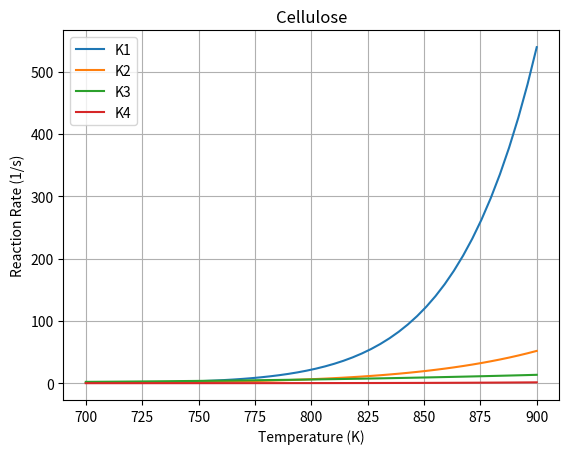
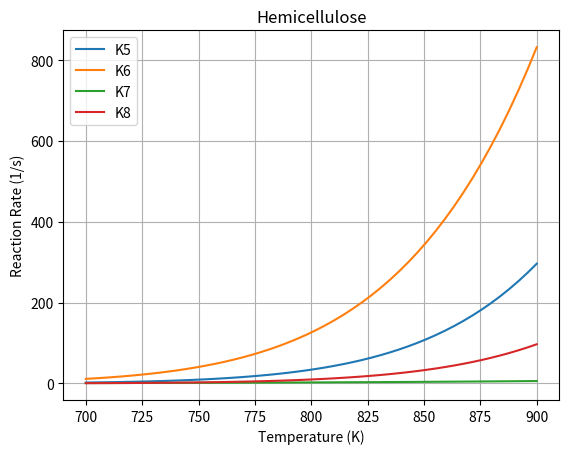
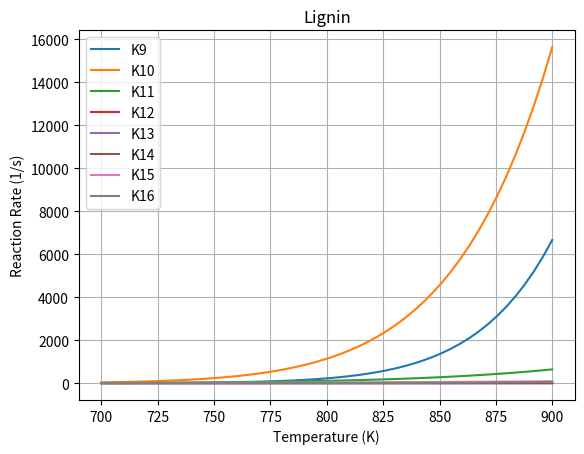

Generate these figures, in order, with matplotlib:
# Kinetics from Ranzi2008 paper
# plots reaction rate constant, K, as function of temperature, T

# use Python 3 print function
from __future__ import print_function
from __future__ import division

import numpy as np
import matplotlib.pyplot as py

#---- global parameters

R = 1.987   # gas constant, kcal/kmol*K

T = np.linspace(700, 900)  # temperature range, K

#---- kinetic scheme from Table 1: Cellulose

# A = pre-exponential factor, 1/s and E = activation energy, kcal/kmol
A1 = 8e13;      E1 = 46000
A2 = 1e9;       E2 = 30000
A3 = 4;         E3 = 10000
A4 = 8e7;       E4 = 32000

# reaction rates, Arrhenius equation K = A exp(-E/RT)
K1 = A1 * np.exp(-E1 / (R * T))   
K2 = A2 * np.exp(-E2 / (R * T))
K3 = A3 * T * np.exp(-E3 / (R * T))
K4 = A4 * np.exp(-E4 / (R * T))

#---- kinetic scheme from Table 2: Hemicellulose

A5 = 1e10;      E5 = 31000
A6 = 3e9;       E6 = 27000
A7 = 3;         E7 = 11000
A8 = 1e10;      E8 = 33000

K5 = A5 * np.exp(-E5 / (R * T))
K6 = A6 * np.exp(-E6 / (R * T))
K7 = A7 * T * np.exp(-E7 / (R * T))
K8 = A8 * np.exp(-E8 / (R * T))

#---- kinetic scheme from Table 3: Lignin

A9 = 4e15;      E9 = 48500
A10 = 2e13;     E10 = 37500
A11 = 1e9;      E11 = 25500
A12 = 5e6;      E12 = 31500
A13 = 1e13;     E13 = 49500
A14 = 1e5;      E14 = 20500
A15 = 8e1;      E15 = 12000
A16 = 1.2e9;    E16 = 30000

K9 = A9 * np.exp(-E9 / (R * T))
K10 = A10 * np.exp(-E10 / (R * T))
K11 = A11 * np.exp(-E11 / (R * T))
K12 = A12 * np.exp(-E12 / (R * T))
K13 = A13 * np.exp(-E13 / (R * T))
K14 = A14 * np.exp(-E14 / (R * T))
K15 = A15 * T * np.exp(-E15 / (R * T))
K16 = A16 * np.exp(-E16 / (R * T))

#---- plot T vs K for cellulose, hemicellulose, lignin

py.figure(1)
py.plot(T, K1, label='K1')
py.plot(T, K2, label='K2')
py.plot(T, K3, label='K3')
py.plot(T, K4, label='K4')
py.legend(loc='best', numpoints=1)
py.xlabel('Temperature (K)')
py.ylabel('Reaction Rate (1/s)')
py.title('Cellulose')
#py.yscale('log')
py.grid()
py.show()

py.figure(2)
py.plot(T, K5, label='K5')
py.plot(T, K6, label='K6')
py.plot(T, K7, label='K7')
py.plot(T, K8, label='K8')
py.legend(loc='best', numpoints=1)
py.xlabel('Temperature (K)')
py.ylabel('Reaction Rate (1/s)')
py.title('Hemicellulose')
#py.yscale('log')
py.grid()
py.show()

py.figure(3)
py.plot(T, K9, label='K9')
py.plot(T, K10, label='K10')
py.plot(T, K11, label='K11')
py.plot(T, K12, label='K12')
py.plot(T, K13, label='K13')
py.plot(T, K14, label='K14')
py.plot(T, K15, label='K15')
py.plot(T, K16, label='K16')
py.legend(loc='best', numpoints=1)
py.xlabel('Temperature (K)')
py.ylabel('Reaction Rate (1/s)')
py.title('Lignin')
#py.yscale('log')
py.grid()
py.show()
